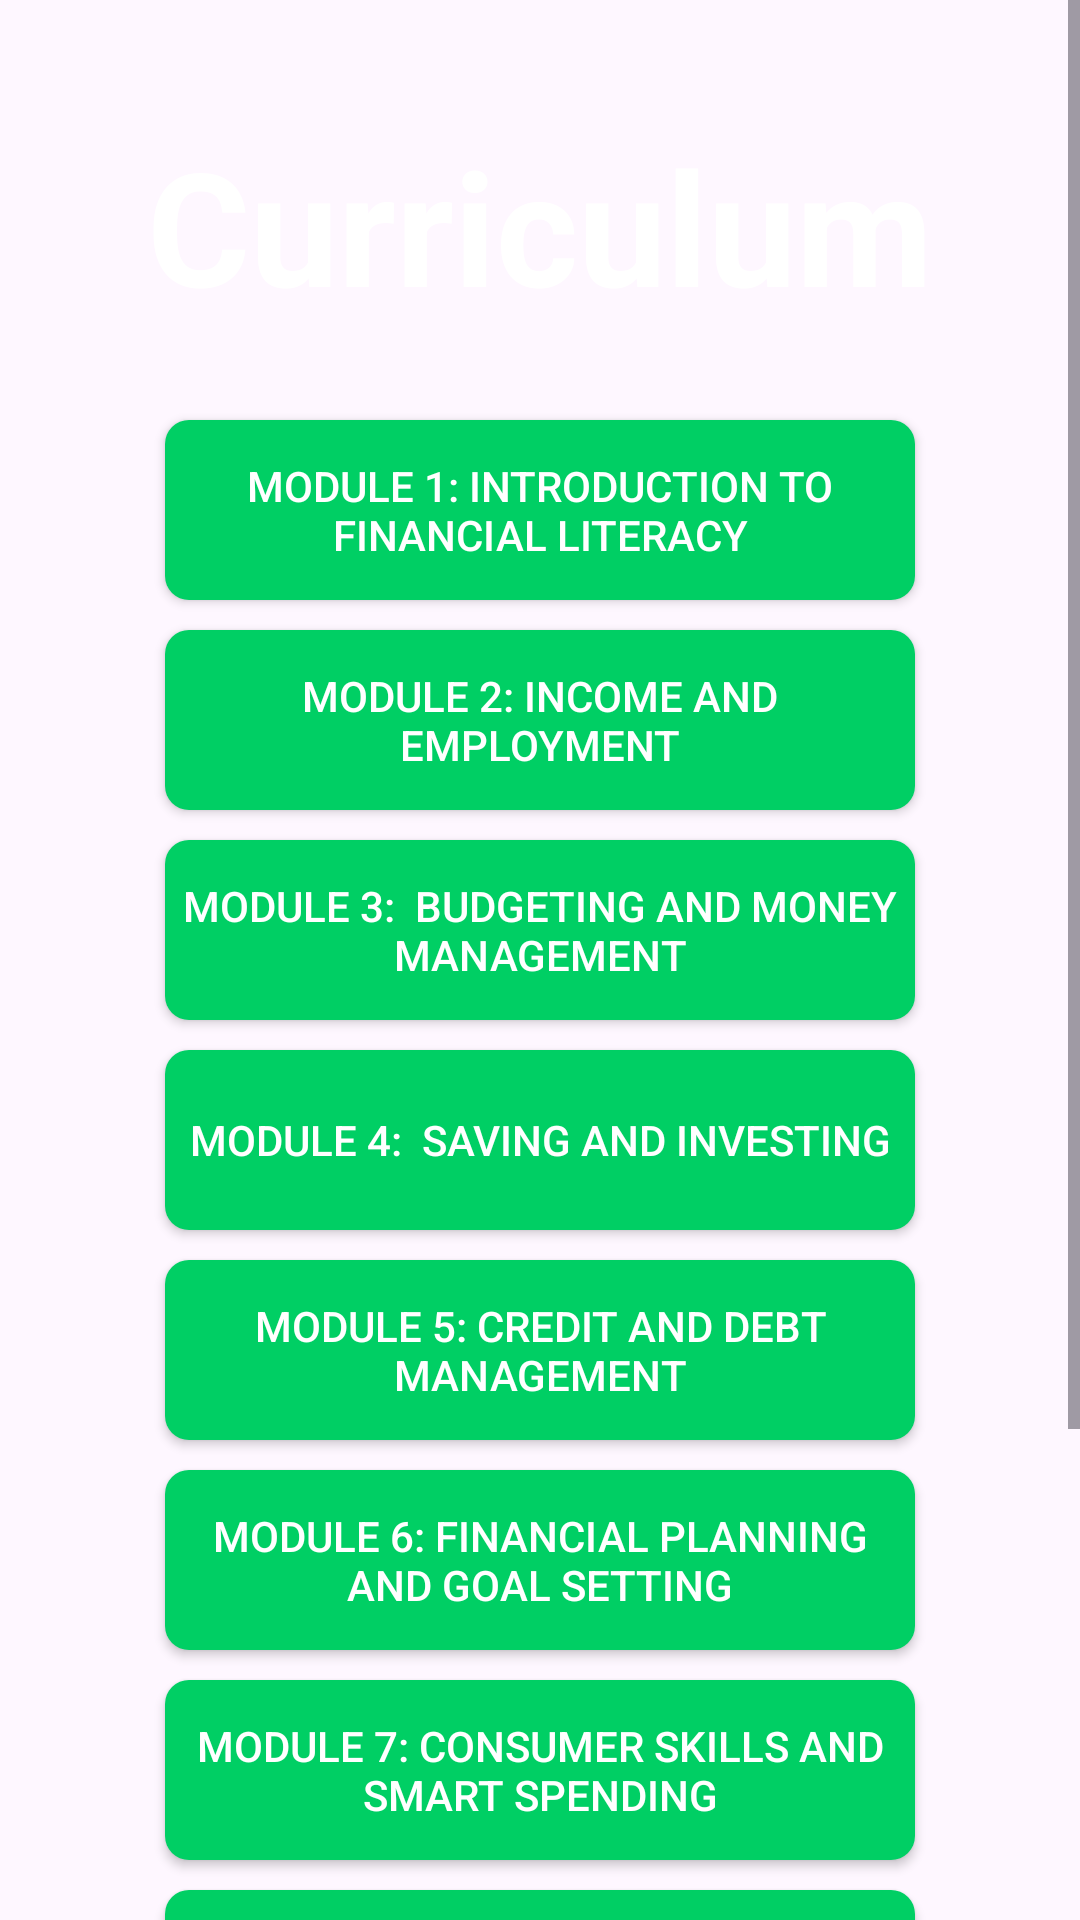

Here is an Android app screen rendered from its layout file. Give the layout XML and the strings, colors and styles it references.
<!-- AndroidManifest.xml: application theme Theme.GoalFi -->
<!-- res/layout/fragment_curriculum_navigation.xml -->
<?xml version="1.0" encoding="utf-8"?>
<android.widget.ScrollView
    xmlns:android="http://schemas.android.com/apk/res/android"
    android:layout_width="match_parent"
    android:layout_height="match_parent">

    <androidx.constraintlayout.widget.ConstraintLayout xmlns:android="http://schemas.android.com/apk/res/android"
        xmlns:tools="http://schemas.android.com/tools"
        android:layout_width="match_parent"
        android:layout_height="match_parent"
        xmlns:app="http://schemas.android.com/apk/res-auto"
        tools:context=".pages.curriculum.curriculum_navigation"
        android:paddingBottom="100dp">

        <TextView
            android:id="@+id/title"
            android:layout_width="match_parent"
            android:layout_height="70dp"
            app:layout_constraintTop_toTopOf="parent"
            android:layout_marginTop="40dp"
            android:text="Curriculum"
            android:textColor="@color/white"
            android:autoSizeTextType="uniform"
            android:textStyle="bold"
            android:textAlignment="center"/>

            <Button
                android:id="@+id/module_1"
                android:layout_width="250dp"
                android:layout_height="60dp"
                android:layout_marginHorizontal="40dp"
                android:layout_marginTop="30dp"
                android:layout_marginBottom="10dp"
                android:background="@drawable/button"
                android:text="Module 1: Introduction to Financial Literacy"
                android:textColor="@android:color/white"
                app:backgroundTint="@null"
                app:layout_constraintTop_toBottomOf="@id/title"
                app:layout_constraintStart_toStartOf="parent"
                app:layout_constraintEnd_toEndOf="parent"/>

            <Button
                android:id="@+id/module_2"
                android:layout_width="250dp"
                android:layout_height="60dp"
                android:layout_marginHorizontal="40dp"
                android:layout_marginVertical="10dp"
                android:background="@drawable/button"
                android:text="Module 2: Income and Employment"
                android:textColor="@android:color/white"
                app:backgroundTint="@null"
                app:layout_constraintTop_toBottomOf="@id/module_1"
                app:layout_constraintStart_toStartOf="parent"
                app:layout_constraintEnd_toEndOf="parent"/>


        <Button
            android:id="@+id/module_3"
            android:layout_width="250dp"
            android:layout_height="60dp"
            android:layout_marginHorizontal="40dp"
            android:layout_marginVertical="10dp"
            android:background="@drawable/button"
            android:text="Module 3:  Budgeting and Money Management"
            android:textColor="@android:color/white"
            app:backgroundTint="@null"
            app:layout_constraintTop_toBottomOf="@id/module_2"
            app:layout_constraintStart_toStartOf="parent"
            app:layout_constraintEnd_toEndOf="parent"/>

        <Button
            android:id="@+id/module_4"
            android:layout_width="250dp"
            android:layout_height="60dp"
            android:layout_marginHorizontal="40dp"
            android:layout_marginVertical="10dp"
            android:background="@drawable/button"
            android:text="Module 4:  Saving and Investing"
            android:textColor="@android:color/white"
            app:backgroundTint="@null"
            app:layout_constraintTop_toBottomOf="@id/module_3"
            app:layout_constraintStart_toStartOf="parent"
            app:layout_constraintEnd_toEndOf="parent"/>

        <Button
            android:id="@+id/module_5"
            android:layout_width="250dp"
            android:layout_height="60dp"
            android:layout_marginHorizontal="40dp"
            android:layout_marginVertical="10dp"
            android:background="@drawable/button"
            android:text="Module 5: Credit and Debt Management"
            android:textColor="@android:color/white"
            app:backgroundTint="@null"
            app:layout_constraintTop_toBottomOf="@id/module_4"
            app:layout_constraintStart_toStartOf="parent"
            app:layout_constraintEnd_toEndOf="parent"/>

        <Button
            android:id="@+id/module_6"
            android:layout_width="250dp"
            android:layout_height="60dp"
            android:layout_marginHorizontal="40dp"
            android:layout_marginVertical="10dp"
            android:background="@drawable/button"
            android:text="Module 6: Financial Planning and Goal Setting"
            android:textColor="@android:color/white"
            app:backgroundTint="@null"
            app:layout_constraintTop_toBottomOf="@id/module_5"
            app:layout_constraintStart_toStartOf="parent"
            app:layout_constraintEnd_toEndOf="parent"/>

        <Button
            android:id="@+id/module_7"
            android:layout_width="250dp"
            android:layout_height="60dp"
            android:layout_marginHorizontal="40dp"
            android:layout_marginVertical="10dp"
            android:background="@drawable/button"
            android:text="Module 7: Consumer Skills and Smart Spending"
            android:textColor="@android:color/white"
            app:backgroundTint="@null"
            app:layout_constraintTop_toBottomOf="@id/module_6"
            app:layout_constraintStart_toStartOf="parent"
            app:layout_constraintEnd_toEndOf="parent"/>

        <Button
            android:id="@+id/module_8"
            android:layout_width="250dp"
            android:layout_height="60dp"
            android:layout_marginHorizontal="40dp"
            android:layout_marginVertical="10dp"
            android:background="@drawable/button"
            android:text="Module 8: Understanding Financial Products and Services"
            android:textColor="@android:color/white"
            app:backgroundTint="@null"
            app:layout_constraintTop_toBottomOf="@id/module_7"
            app:layout_constraintStart_toStartOf="parent"
            app:layout_constraintEnd_toEndOf="parent"/>

        <Button
            android:id="@+id/module_9"
            android:layout_width="250dp"
            android:layout_height="60dp"
            android:layout_marginHorizontal="40dp"
            android:layout_marginVertical="10dp"
            android:background="@drawable/button"
            android:text="Module 9: Taxes and Retirement Planning"
            android:textColor="@android:color/white"
            app:backgroundTint="@null"
            app:layout_constraintTop_toBottomOf="@id/module_8"
            app:layout_constraintStart_toStartOf="parent"
            app:layout_constraintEnd_toEndOf="parent"/>

    </androidx.constraintlayout.widget.ConstraintLayout>
</android.widget.ScrollView>
<!-- resources referenced by this layout -->
<resources>
  <color name="white">#FFFFFFFF</color>
  <!-- drawable button (drawable) -->
  <?xml version="1.0" encoding="utf-8"?>
  <shape xmlns:android="http://schemas.android.com/apk/res/android">
      <solid android:color="@color/lightgreen"/>  
      <corners android:radius="8dp"/>  
  </shape>
  <style name="Theme.GoalFi" parent="Base.Theme.GoalFi" />
  <color name="lightgreen">#00CF64</color>
  <style name="Base.Theme.GoalFi" parent="Theme.Material3.DayNight.NoActionBar">
          
          
      </style>
</resources>
